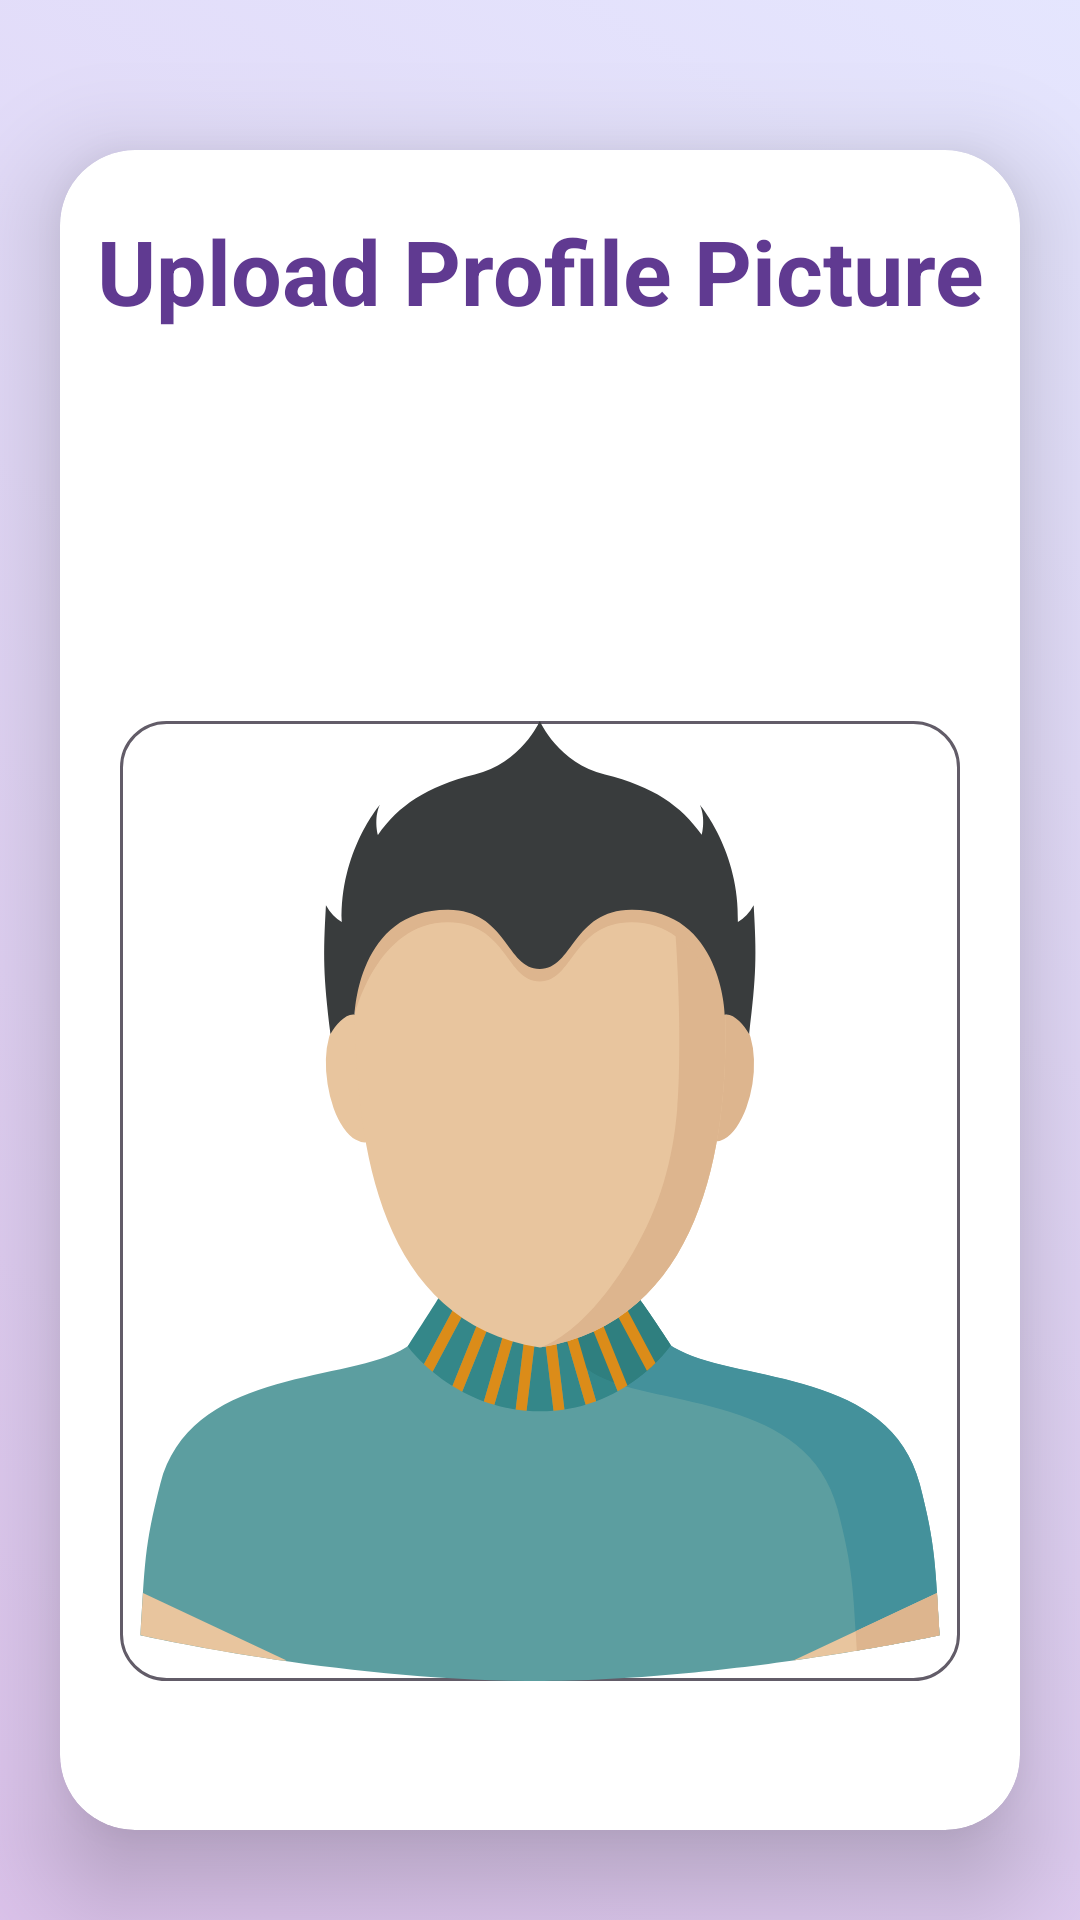

Android layout source for this screen:
<!-- AndroidManifest.xml: application theme Theme.JobSearch -->
<!-- res/layout/activity_upload_profile_pic.xml -->
<?xml version="1.0" encoding="utf-8"?>
<androidx.constraintlayout.widget.ConstraintLayout xmlns:android="http://schemas.android.com/apk/res/android"
    xmlns:app="http://schemas.android.com/apk/res-auto"
    xmlns:tools="http://schemas.android.com/tools"
    android:layout_width="match_parent"
    android:layout_height="match_parent"
    android:background="@drawable/background"
    tools:context=".ProfileActivities.UploadProfilePicActivity">

    <androidx.cardview.widget.CardView
        android:layout_width="match_parent"
        android:layout_height="match_parent"
        android:layout_marginStart="20dp"
        android:layout_marginTop="50dp"
        android:layout_marginEnd="20dp"
        android:layout_marginBottom="30dp"
        app:cardCornerRadius="25dp"
        app:cardElevation="20dp"
        app:layout_constraintBottom_toBottomOf="parent"
        app:layout_constraintEnd_toEndOf="parent"
        app:layout_constraintStart_toStartOf="parent"
        app:layout_constraintTop_toTopOf="parent" >

        <LinearLayout
            android:layout_width="match_parent"
            android:layout_height="match_parent"
            android:orientation="vertical">

            <TextView
                android:id="@+id/textView"
                android:layout_width="match_parent"
                android:layout_height="wrap_content"
                android:layout_marginTop="15dp"
                android:padding="5dp"
                android:gravity="center"
                android:text="Upload Profile Picture"
                android:textColor="@color/purple"
                android:textSize="30dp"
                android:textStyle="bold"/>

            <Button
                android:id="@+id/butSelect"
                android:layout_marginTop="50dp"
                android:layout_width="200dp"
                android:layout_height="55dp"
                android:textSize="18sp"
                style="@style/Widget.Material3.Button.ElevatedButton"
                android:backgroundTint="#893DEA"
                android:layout_gravity="center"
                android:textColor="@color/white"
                android:text="Select Picture" />

            <ImageView
                android:id="@+id/profileImg"
                android:layout_width="match_parent"
                android:layout_height="320dp"
                android:layout_margin="20dp"
                android:src="@drawable/ic_person"
                android:background="@drawable/btn_background2"
                android:contentDescription="Profile picture here"
                android:scaleType="fitXY"/>

            <ProgressBar
                android:id="@+id/progressBar"
                android:layout_width="wrap_content"
                android:layout_height="wrap_content"
                android:layout_centerHorizontal="true"
                android:layout_centerVertical="true"
                android:layout_gravity="center"
                android:elevation="10dp"
                android:visibility="gone" />
            <Button
                android:id="@+id/btnUpload"
                android:layout_width="200dp"
                android:layout_height="55dp"
                android:layout_marginTop="20dp"
                style="@style/Widget.Material3.Button.ElevatedButton"
                android:backgroundTint="#54337E"
                android:layout_gravity="center"
                android:textSize="18sp"
                android:textColor="@color/white"
                android:text="Upload Picture" />
        </LinearLayout>
    </androidx.cardview.widget.CardView>


</androidx.constraintlayout.widget.ConstraintLayout>
<!-- resources referenced by this layout -->
<resources>
  <color name="purple">#603a91</color>
  <color name="white">#FFFFFFFF</color>
  <!-- drawable background (drawable) -->
  <?xml version="1.0" encoding="utf-8"?>
  <selector xmlns:android="http://schemas.android.com/apk/res/android">
      <item>
          <shape android:shape="rectangle">
              <gradient android:startColor="#80b98fd7" android:endColor="#60bbc9fc"  android:angle="45"></gradient>
  
          </shape>
      </item>
  </selector>
  <!-- drawable btn_background2 (drawable) -->
  <?xml version="1.0" encoding="utf-8"?>
  <selector xmlns:android="http://schemas.android.com/apk/res/android">
      <item>
          <shape android:shape="rectangle">
  
              <stroke android:color="#625C68" android:width="1dp"></stroke>
              <corners android:radius="15dp"></corners>
          </shape>
      </item>
  
  </selector>
  <!-- drawable ic_person: vector/xml drawable (drawable, 7016 chars, omitted) -->
  <style name="Theme.JobSearch" parent="Base.Theme.JobSearch">
          
      </style>
  <style name="Base.Theme.JobSearch" parent="Theme.Material3.DayNight.NoActionBar">
  
          <item name="colorPrimary">#966ECA</item>
         <item name="colorSecondary">@color/purple</item>
      </style>
</resources>
